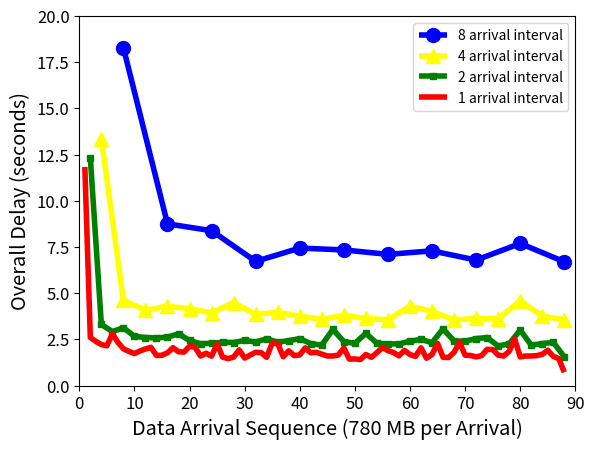

The matplotlib source for this figure:
#!/usr/bin/env python

import numpy as np
import matplotlib.pyplot as plt

x8 = np.multiply(np.arange(1,12), 8)
y8 = (18.28, 8.75, 8.38, 6.72, 7.44, 7.34, 7.10, 7.29, 6.79, 7.69, 6.70)

x4 = np.multiply(np.arange(1, 23), 4)
y4 = (13.36, 4.61, 4.08, 4.30, 4.15, 3.94, 4.49, 3.85, 3.97, 3.75, 3.59,
  3.80, 3.63, 3.56, 4.30, 4.02, 3.55, 3.64, 3.60, 4.59, 3.76, 3.56)

x2 = np.multiply(np.arange(1, 45), 2)
y2 = (12.31, 3.31, 2.92, 3.13, 2.66, 2.60, 2.58, 2.62, 2.80, 2.44, 2.26,
  2.29, 2.34, 2.33, 2.44, 2.36, 2.53, 2.35, 2.43, 2.54, 2.27, 2.19, 
  3.04, 2.38, 2.28, 2.83, 2.29, 2.26, 2.25, 2.40, 2.50, 2.32, 3.07, 
  2.41, 2.40, 2.54, 2.60, 2.14, 2.26, 3.00, 2.19, 2.27, 2.34, 1.56)

x1 = np.arange(1, 89)
y1 = (11.83, 2.60, 2.39, 2.22, 2.15, 2.80, 2.34, 1.99, 1.85, 1.73, 1.87,
  1.98, 2.07, 1.63, 1.64, 1.77, 2.05, 1.83, 1.81, 2.13, 2.07, 1.60,
  1.75, 1.59, 2.26, 1.54, 1.46, 1.54, 1.93, 1.49, 1.65, 1.80, 1.78,
  1.53, 2.30, 2.27, 1.56, 1.88, 1.62, 1.66, 2.04, 1.77, 1.80, 1.70,
  1.60, 1.60, 1.65, 2.03, 1.43, 1.44, 1.41, 1.68, 1.53, 1.78, 2.06,
  1.89, 1.79, 1.61, 1.90, 1.68, 1.58, 2.04, 1.48, 1.68, 2.28, 1.53,
  1.52, 1.80, 2.35, 1.64, 1.63, 1.55, 1.62, 1.96, 1.95, 1.65, 1.60,
  1.85, 2.53, 1.55, 1.60, 1.60, 1.62, 1.69, 1.91, 1.58, 1.46, 0.72)

fig, ax = plt.subplots()
ax.set_xlim(0, 90)
ax.set_ylim(0, 20)
ax.set_xlabel('Data Arrival Sequence (780 MB per Arrival)', size='x-large')
ax.set_ylabel('Overall Delay (seconds)', size='x-large')
plt.xticks(size='large')
plt.yticks(size='large')
with plt.style.context('fivethirtyeight'):
  ax.plot(x8, y8, 'o-', ms='10', c='blue')
  ax.plot(x4, y4, '^-', ms='10', c='yellow')
  ax.plot(x2, y2, 's-', ms='5', c='green')
  ax.plot(x1, y1, c='red')
ax.legend(('8 arrival interval', '4 arrival interval', '2 arrival interval', '1 arrival interval') )
plt.show()
